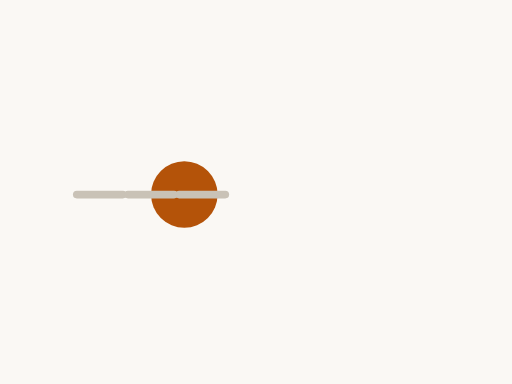
t = 0.00 s
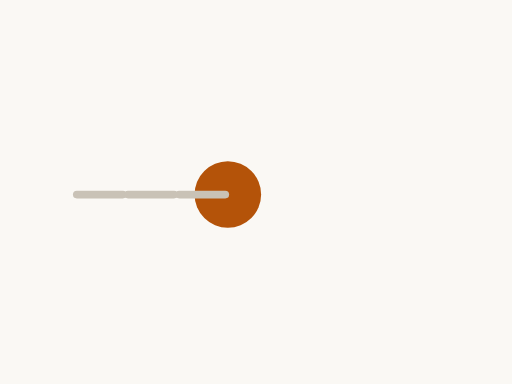
t = 0.20 s
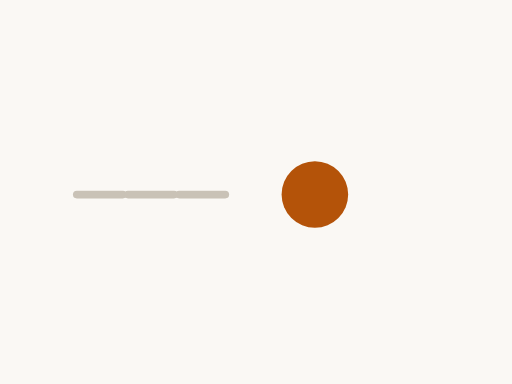
t = 0.60 s
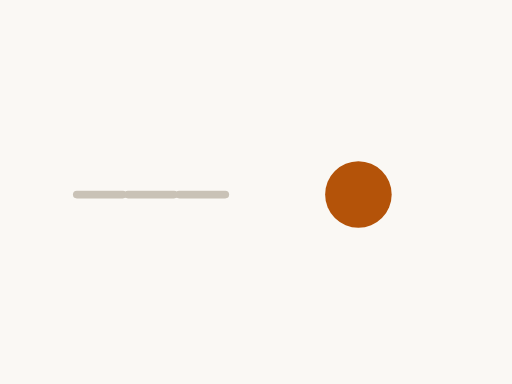
t = 0.80 s
t = 1.00 s: frame unchanged from t = 0.60 s, image omitted
t = 1.40 s: frame unchanged from t = 0.20 s, image omitted

The animated SVG that drew these frames (rendered in a browser with its animation timeline set to each time). Animation: 1 SMIL element (animateTransform=1); one cycle of 1.60 s, repeats indefinitely.

<svg xmlns="http://www.w3.org/2000/svg" viewBox="0 0 200 150"><rect width="200" height="150" fill="#faf8f4"/><g ><circle cx="112" cy="76" r="13" fill="#b45309" /><animateTransform attributeName="transform" type="translate" values="-40 0;28 0;-40 0" dur="1.6s" repeatCount="indefinite"/></g><line x1="30" y1="76" x2="48" y2="76" stroke="#c9c2b6" stroke-width="3" stroke-linecap="round" /><line x1="50" y1="76" x2="68" y2="76" stroke="#c9c2b6" stroke-width="3" stroke-linecap="round" /><line x1="70" y1="76" x2="88" y2="76" stroke="#c9c2b6" stroke-width="3" stroke-linecap="round" /></svg>
